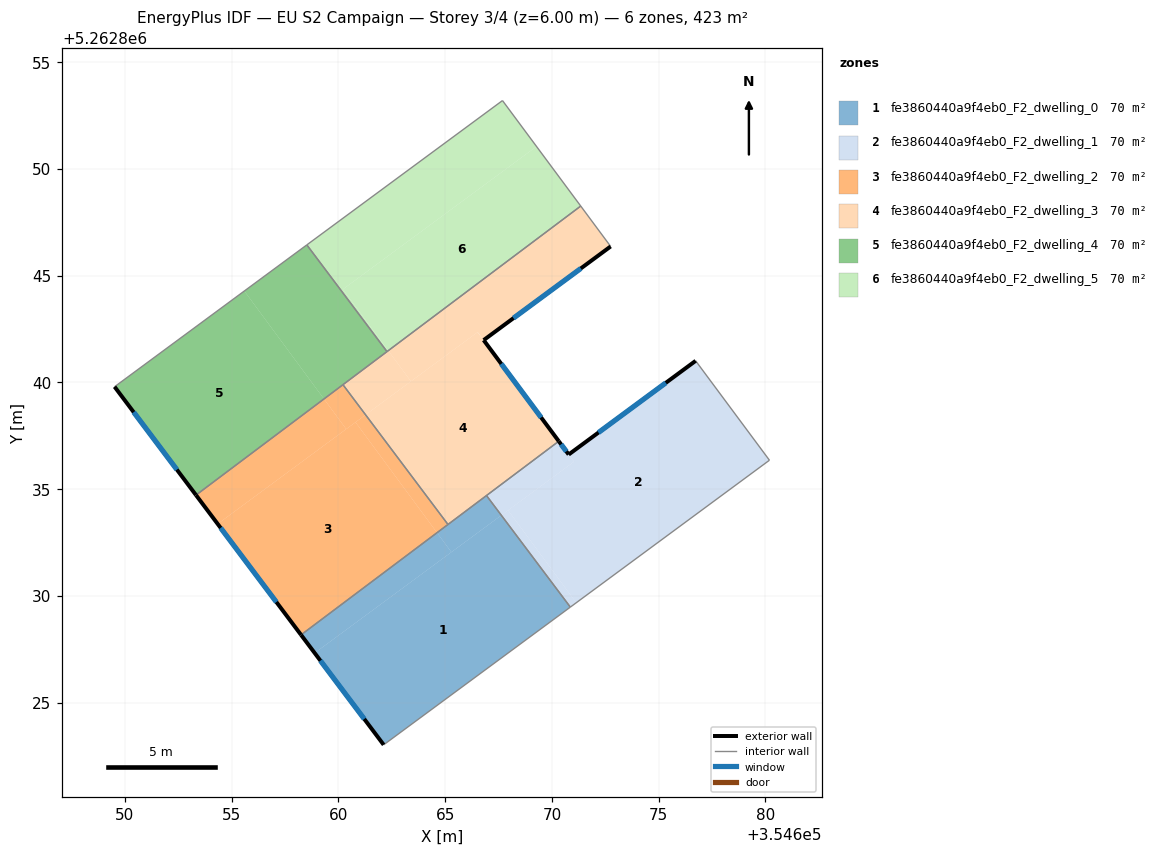
=== STOREY PLAN SPEC (per zone: floor XY polygon, exterior-wall plan segments, windows/doors) ===
zone 1: fe3860440a9f4eb0_F2_dwelling_0  (70.5 m²)
  floor: (354667.63, 5262833.77) (354670.86, 5262829.47) (354662.12, 5262823.02) (354658.89, 5262827.32)
  floor: (354664.62, 5262832.96) (354665.29, 5262832.05) (354658.89, 5262827.32) (354658.25, 5262828.17)
  floor: (354666.93, 5262834.70) (354667.63, 5262833.77) (354665.29, 5262832.05) (354664.62, 5262832.96)
  exterior wall: (354658.25, 5262828.17) – (354662.12, 5262823.02)  [6.4 m]
    window: (354659.16, 5262826.96) – (354661.21, 5262824.23)  [5.4 m²]
  interior walls: 4
zone 2: fe3860440a9f4eb0_F2_dwelling_1  (70.5 m²)
  floor: (354676.73, 5262841.01) (354680.19, 5262836.35) (354671.14, 5262829.68) (354667.95, 5262834.01) (354671.03, 5262836.28) (354670.78, 5262836.62)
  floor: (354667.95, 5262834.01) (354671.14, 5262829.68) (354670.86, 5262829.47) (354667.63, 5262833.77)
  floor: (354670.32, 5262837.24) (354671.03, 5262836.28) (354667.63, 5262833.77) (354666.93, 5262834.70)
  exterior wall: (354670.78, 5262836.62) – (354670.32, 5262837.24)  [0.8 m]
    window: (354670.68, 5262836.77) – (354670.43, 5262837.10)  [0.7 m²]
  exterior wall: (354676.73, 5262841.01) – (354670.78, 5262836.62)  [7.4 m]
    window: (354675.34, 5262839.98) – (354672.18, 5262837.65)  [6.2 m²]
  interior walls: 4
zone 3: fe3860440a9f4eb0_F2_dwelling_2  (70.5 m²)
  floor: (354660.80, 5262838.13) (354664.62, 5262832.96) (354658.25, 5262828.17) (354654.34, 5262833.37)
  floor: (354659.32, 5262839.22) (354660.36, 5262837.81) (354654.34, 5262833.37) (354653.33, 5262834.72)
  floor: (354660.21, 5262839.89) (354661.27, 5262838.48) (354660.36, 5262837.81) (354659.32, 5262839.22)
  floor: (354661.27, 5262838.48) (354665.13, 5262833.34) (354664.62, 5262832.96) (354660.80, 5262838.13)
  exterior wall: (354653.33, 5262834.72) – (354658.25, 5262828.17)  [8.2 m]
    window: (354654.48, 5262833.18) – (354657.09, 5262829.71)  [6.9 m²]
  interior walls: 3
zone 4: fe3860440a9f4eb0_F2_dwelling_3  (70.5 m²)
  floor: (354666.52, 5262842.35) (354670.32, 5262837.24) (354665.13, 5262833.34) (354661.27, 5262838.48)
  floor: (354671.35, 5262848.26) (354672.75, 5262846.37) (354666.80, 5262841.98) (354666.52, 5262842.35) (354663.40, 5262840.05) (354662.33, 5262841.49)
  floor: (354662.33, 5262841.49) (354663.40, 5262840.05) (354661.27, 5262838.48) (354660.21, 5262839.89)
  exterior wall: (354666.80, 5262841.98) – (354672.75, 5262846.37)  [7.4 m]
    window: (354668.20, 5262843.01) – (354671.35, 5262845.34)  [6.2 m²]
  exterior wall: (354670.32, 5262837.24) – (354666.80, 5262841.98)  [5.9 m]
    window: (354669.49, 5262838.35) – (354667.63, 5262840.87)  [5.0 m²]
  interior walls: 6
zone 5: fe3860440a9f4eb0_F2_dwelling_4  (70.5 m²)
  floor: (354655.59, 5262844.28) (354659.32, 5262839.22) (354653.33, 5262834.72) (354649.52, 5262839.79)
  floor: (354658.52, 5262846.44) (354662.28, 5262841.44) (354659.32, 5262839.22) (354655.59, 5262844.28)
  exterior wall: (354649.52, 5262839.79) – (354653.33, 5262834.72)  [6.3 m]
    window: (354650.41, 5262838.60) – (354652.43, 5262835.91)  [5.4 m²]
  interior walls: 4
zone 6: fe3860440a9f4eb0_F2_dwelling_5  (70.5 m²)
  floor: (354669.28, 5262851.05) (354671.35, 5262848.26) (354662.33, 5262841.49) (354660.21, 5262844.36)
  floor: (354667.68, 5262853.20) (354669.28, 5262851.05) (354660.21, 5262844.36) (354662.33, 5262841.49) (354662.28, 5262841.44) (354658.52, 5262846.44)
  interior walls: 4

=== DERIVED (storey summary) ===
Building: EU S2 Campaign
Storey: 3 of 4  (floor level z = 6.00 m)
Storey gross floor area: 423.0 m²
Zones on this storey: 6
  - fe3860440a9f4eb0_F2_dwelling_0: floor 70.5 m²; exterior wall 6.4 m (19.3 m²); 1 window(s) 5.4 m²; WWR 28.1%
  - fe3860440a9f4eb0_F2_dwelling_1: floor 70.5 m²; exterior wall 8.2 m (24.5 m²); 2 window(s) 6.9 m²; WWR 28.1%
  - fe3860440a9f4eb0_F2_dwelling_2: floor 70.5 m²; exterior wall 8.2 m (24.6 m²); 1 window(s) 6.9 m²; WWR 28.1%
  - fe3860440a9f4eb0_F2_dwelling_3: floor 70.5 m²; exterior wall 13.3 m (39.9 m²); 2 window(s) 11.2 m²; WWR 28.1%
  - fe3860440a9f4eb0_F2_dwelling_4: floor 70.5 m²; exterior wall 6.3 m (19.0 m²); 1 window(s) 5.4 m²; WWR 28.1%
  - fe3860440a9f4eb0_F2_dwelling_5: floor 70.5 m²
Zone adjacency (shared interzone walls):
  - fe3860440a9f4eb0_F2_dwelling_0 ↔ fe3860440a9f4eb0_F2_dwelling_1
  - fe3860440a9f4eb0_F2_dwelling_0 ↔ fe3860440a9f4eb0_F2_dwelling_2
  - fe3860440a9f4eb0_F2_dwelling_0 ↔ fe3860440a9f4eb0_F2_dwelling_3
  - fe3860440a9f4eb0_F2_dwelling_1 ↔ fe3860440a9f4eb0_F2_dwelling_3
  - fe3860440a9f4eb0_F2_dwelling_2 ↔ fe3860440a9f4eb0_F2_dwelling_3
  - fe3860440a9f4eb0_F2_dwelling_2 ↔ fe3860440a9f4eb0_F2_dwelling_4
  - fe3860440a9f4eb0_F2_dwelling_3 ↔ fe3860440a9f4eb0_F2_dwelling_4
  - fe3860440a9f4eb0_F2_dwelling_3 ↔ fe3860440a9f4eb0_F2_dwelling_5
  - fe3860440a9f4eb0_F2_dwelling_4 ↔ fe3860440a9f4eb0_F2_dwelling_5